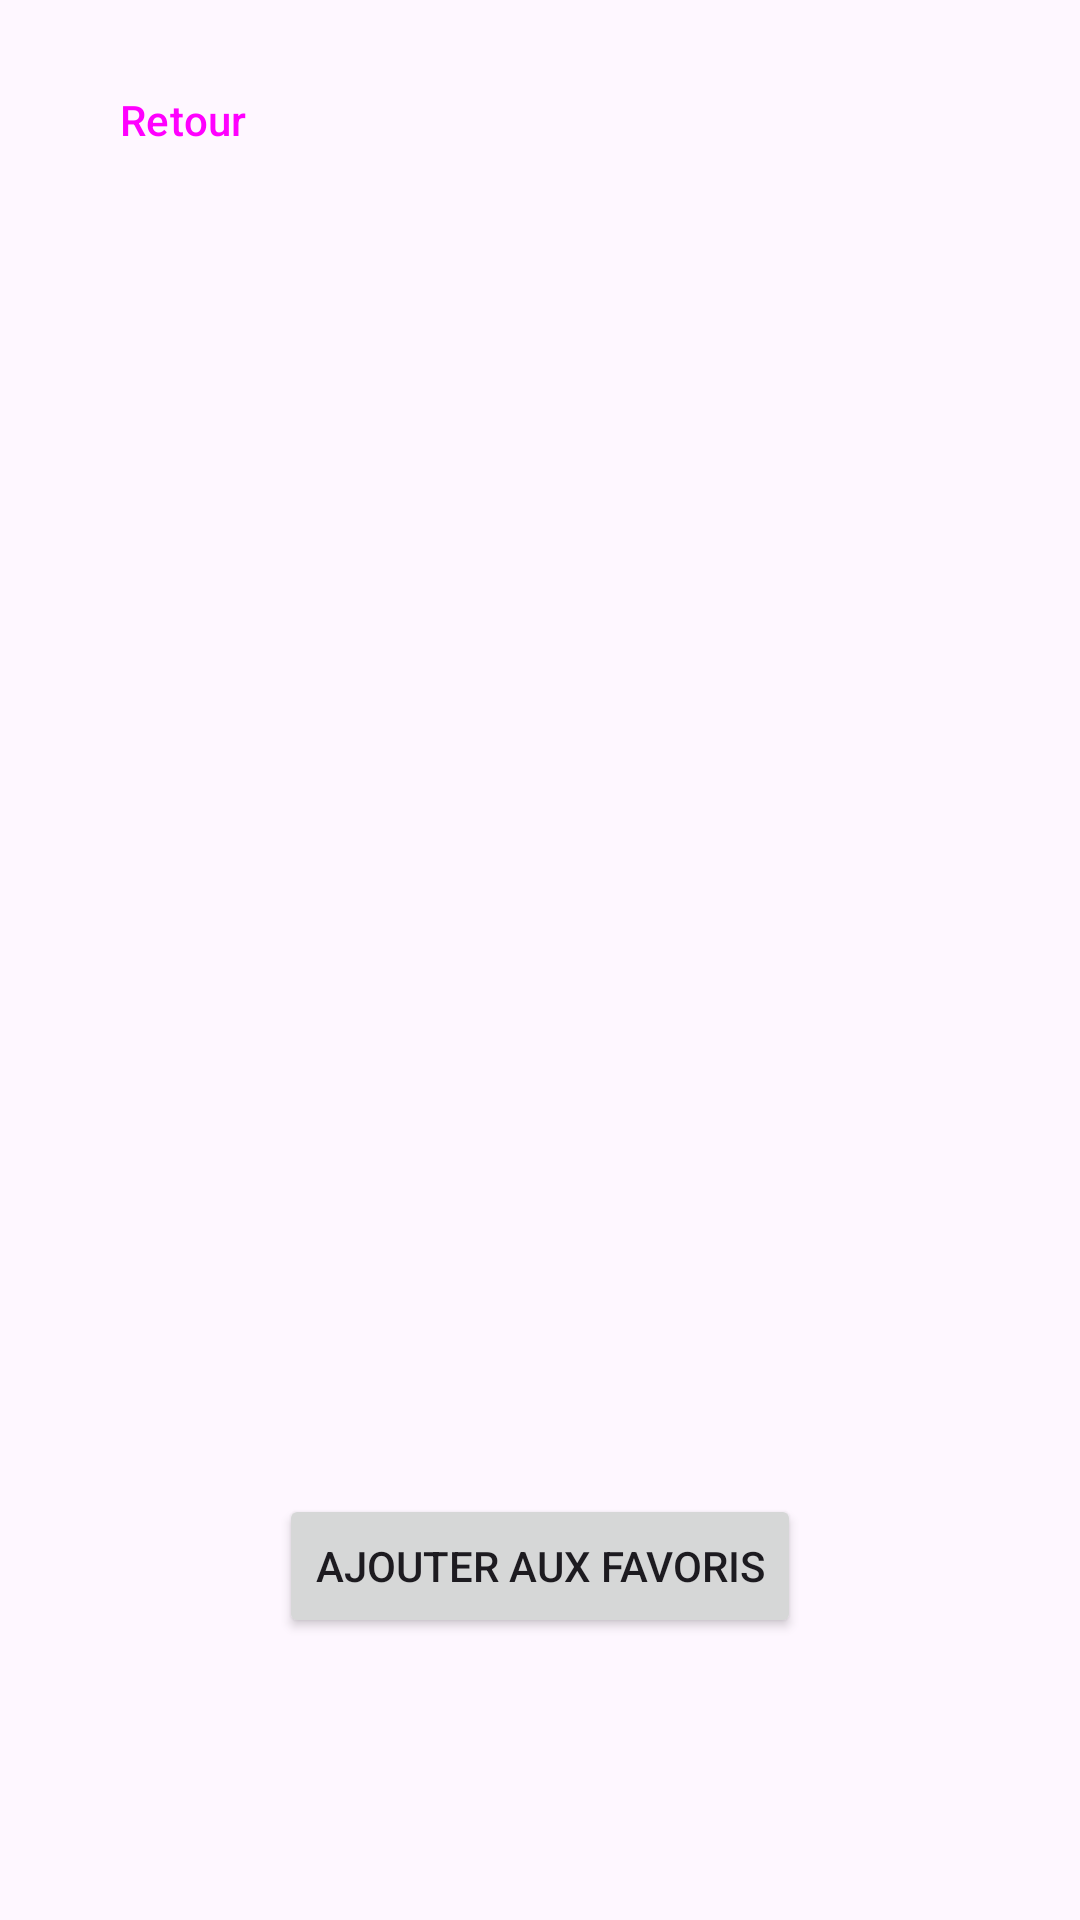

Here is an Android app screen rendered from its layout file. Give the layout XML and the strings, colors and styles it references.
<!-- AndroidManifest.xml: application theme Theme.CountryExplorer4 -->
<!-- res/layout/activity_detail.xml -->
<?xml version="1.0" encoding="utf-8"?>
<ScrollView xmlns:android="http://schemas.android.com/apk/res/android"
    android:layout_width="match_parent"
    android:layout_height="match_parent"
    android:padding="16dp">

    <LinearLayout
        android:layout_width="match_parent"
        android:layout_height="wrap_content"
        android:gravity="center_horizontal"
        android:orientation="vertical">

        <Button
            android:id="@+id/btnBack"
            style="?attr/materialButtonOutlinedStyle"
            android:layout_width="wrap_content"
            android:layout_height="wrap_content"
            android:layout_gravity="start"
            android:text="Retour"
            android:layout_marginBottom="16dp" />

        <ImageView
            android:id="@+id/imgFlagDetail"
            android:layout_width="match_parent"
            android:layout_height="200dp"
            android:scaleType="fitCenter"
            android:contentDescription="Drapeau du pays" />

        <TextView
            android:id="@+id/txtNameDetail"
            android:layout_width="wrap_content"
            android:layout_height="wrap_content"
            android:layout_marginTop="16dp"
            android:textColor="@android:color/black"
            android:textSize="24sp"
            android:textStyle="bold" />

        <TextView
            android:id="@+id/txtCapitalDetail"
            android:layout_width="wrap_content"
            android:layout_height="wrap_content"
            android:layout_marginTop="8dp"
            android:textSize="18sp" />

        <TextView
            android:id="@+id/txtRegionDetail"
            android:layout_width="wrap_content"
            android:layout_height="wrap_content"
            android:layout_marginTop="4dp"
            android:textSize="18sp" />

        <TextView
            android:id="@+id/txtPopulationDetail"
            android:layout_width="wrap_content"
            android:layout_height="wrap_content"
            android:layout_marginTop="4dp"
            android:textSize="18sp" />

        <TextView
            android:id="@+id/txtLanguagesDetail"
            android:layout_width="wrap_content"
            android:layout_height="wrap_content"
            android:layout_marginTop="4dp"
            android:textSize="18sp" />

        <TextView
            android:id="@+id/txtCurrenciesDetail"
            android:layout_width="wrap_content"
            android:layout_height="wrap_content"
            android:layout_marginTop="4dp"
            android:textSize="18sp" />

        <Button
            android:id="@+id/btnFavorite"
            android:layout_width="wrap_content"
            android:layout_height="wrap_content"
            android:layout_marginTop="24dp"
            android:text="Ajouter aux favoris" />

    </LinearLayout>
</ScrollView>
<!-- resources referenced by this layout -->
<resources>
  <style name="Theme.CountryExplorer4" parent="Base.Theme.CountryExplorer4" />
  <style name="Base.Theme.CountryExplorer4" parent="Theme.Material3.DayNight.NoActionBar">
          
          
      </style>
</resources>
